Labelled photos from "main", an image-classification folder in CodeFreak2186/deeptech2026-Quadbits. The possible labels are: bridge defect, clean - no defect, etch defect, open circuit defect, particle contamination, scratch defect, thermal defect.

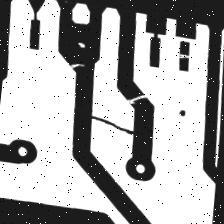
Label: open circuit defect

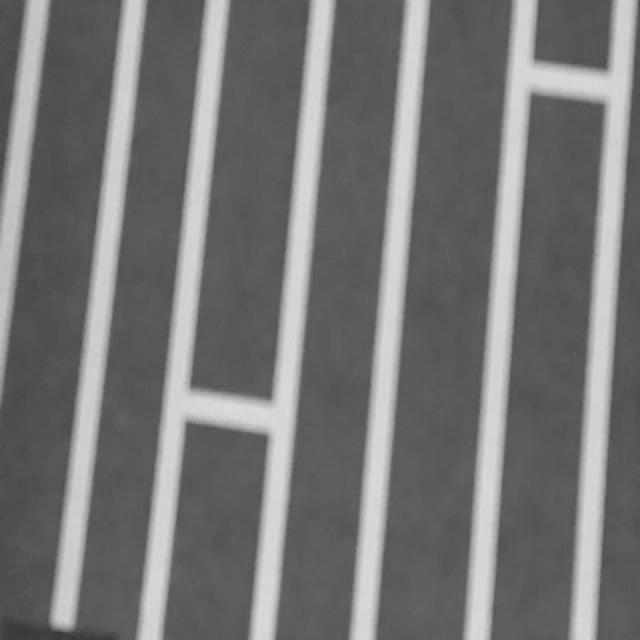
Label: bridge defect

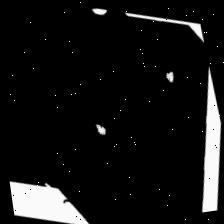
Label: open circuit defect

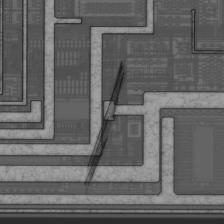
Label: scratch defect

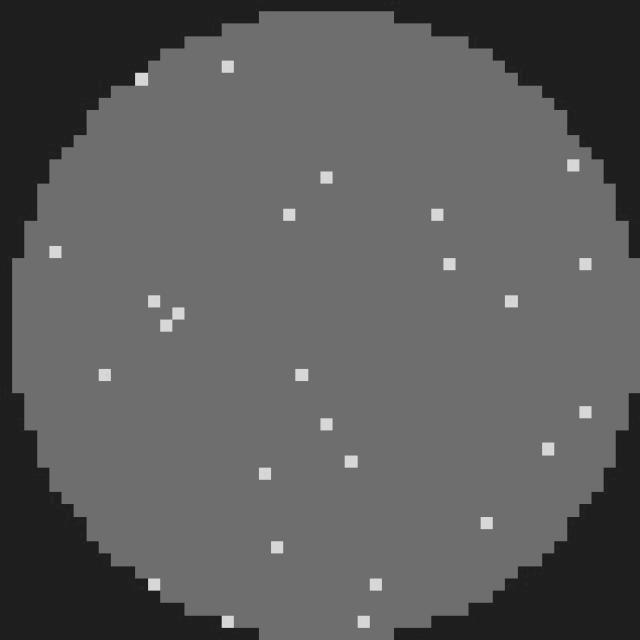
Label: clean - no defect

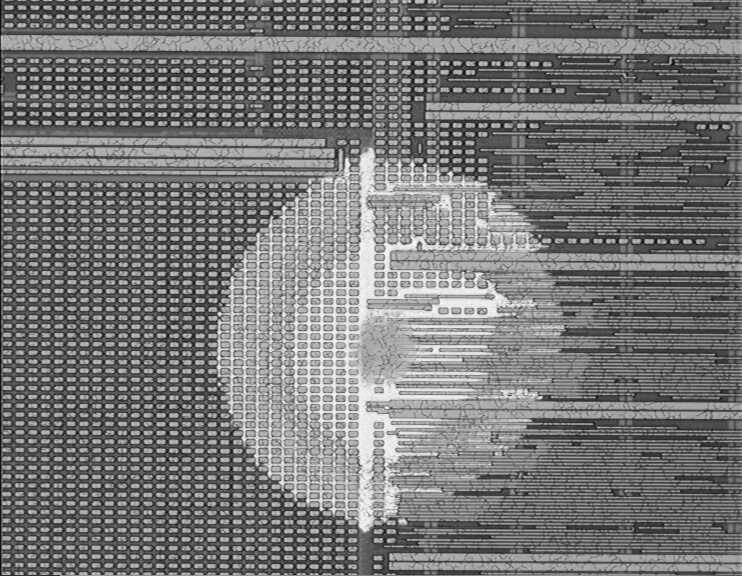
Label: etch defect
